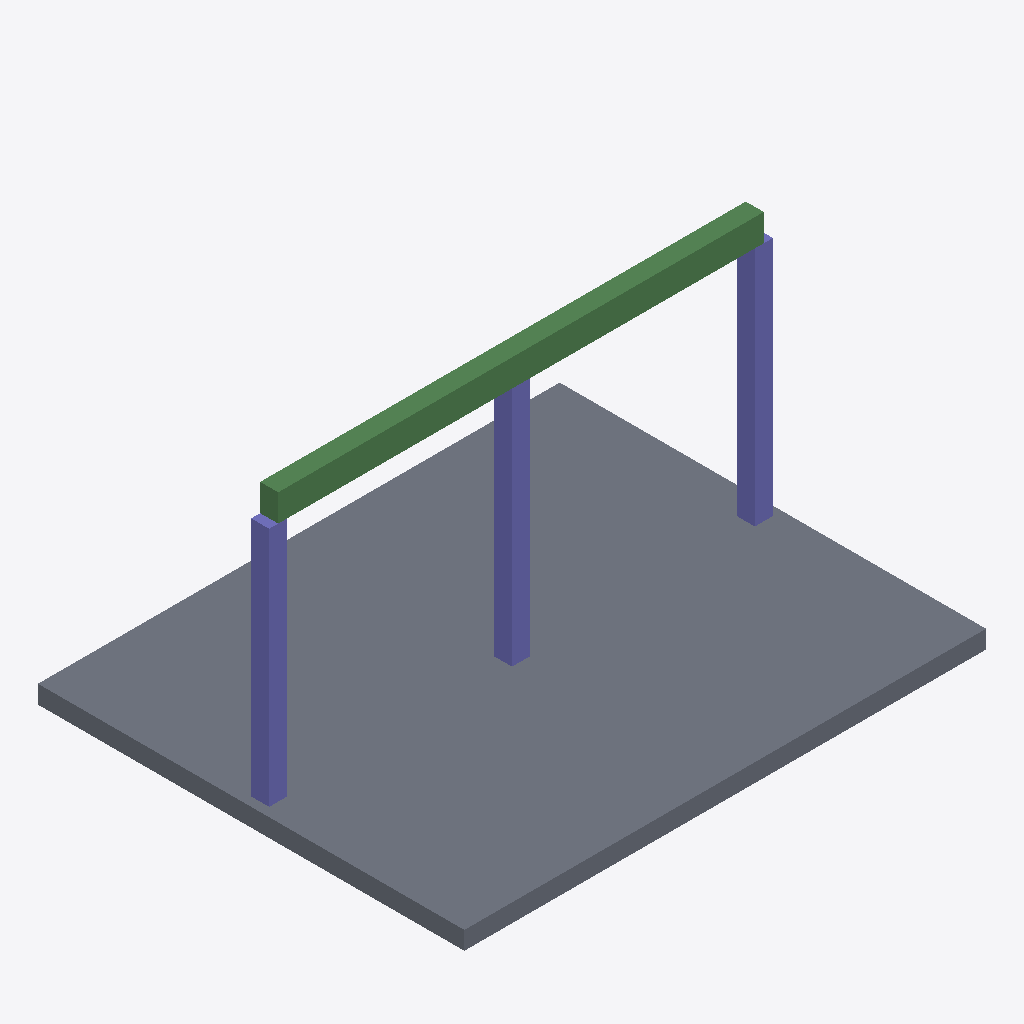
Isometric view of an IFC building model (IFC-SPF (STEP), schema IFC4, length unit millimetre), seen from the south-west, elements coloured by IFC class: 3 columns (violet), 2 beams (green), 1 slab (grey).
Extent 5.2 m × 4.2 m × 2.9 m (x, y, z). Elements (6): 3 IfcColumn, 2 IfcBeam, 1 IfcSlab.

HEADER;
FILE_DESCRIPTION(('ViewDefinition[DesignTransferView]'),'2;1');
FILE_NAME('/dev/null','2026-10-25T12:57:40+00:00',(''),(''),'IfcOpenShell 0.8.4.post1','IfcOpenShell 0.8.4.post1','Nobody');
FILE_SCHEMA(('IFC4'));
ENDSEC;
DATA;
#1=IFCPROJECT('18gsycuQ11tBIvucgVYL9E',$,'DiTWP IFC [250] - 52307250',$,$,$,$,(#16),#5);
#6=IFCSITE('2rweg8wbHDogzwnw1TzorI',$,'Site',$,$,$,$,$,$,$,$,$,$,$);
#7=IFCBUILDING('1XnKz$85X1XgRIRXliMsRa',$,'Building',$,$,$,$,$,$,$,$,$);
#8=IFCBUILDINGSTOREY('1juBYvdGD9CPd7RJLcTEjI',$,'Ground Floor',$,$,$,$,$,$,$);
#28=IFCSLAB('2FXjSDFTfDMfwtPHrQqB8z',$,'Slab',$,$,#40,#29,$,$);
#133=IFCBEAM('19UXTiitr9xvwb7Er7U1iZ',$,'Beam_1',$,$,#144,#134,$,$);
#156=IFCBEAM('1PczLGzjzATxIDVsAyIp$H',$,'Beam_2',$,$,#167,#157,$,$);
#55=IFCCOLUMN('3HfzJBBBvEEw3sp7Re$yfc',$,'C1',$,$,#66,#56,$,$);
#107=IFCCOLUMN('0ZvUk2gfXEHv7_tL4dZRRw',$,'C3',$,$,#118,#108,$,$);
#81=IFCCOLUMN('1X4nEpTEX4k8boVjw6TBD$',$,'C2',$,$,#92,#82,$,$);
ENDSEC;
